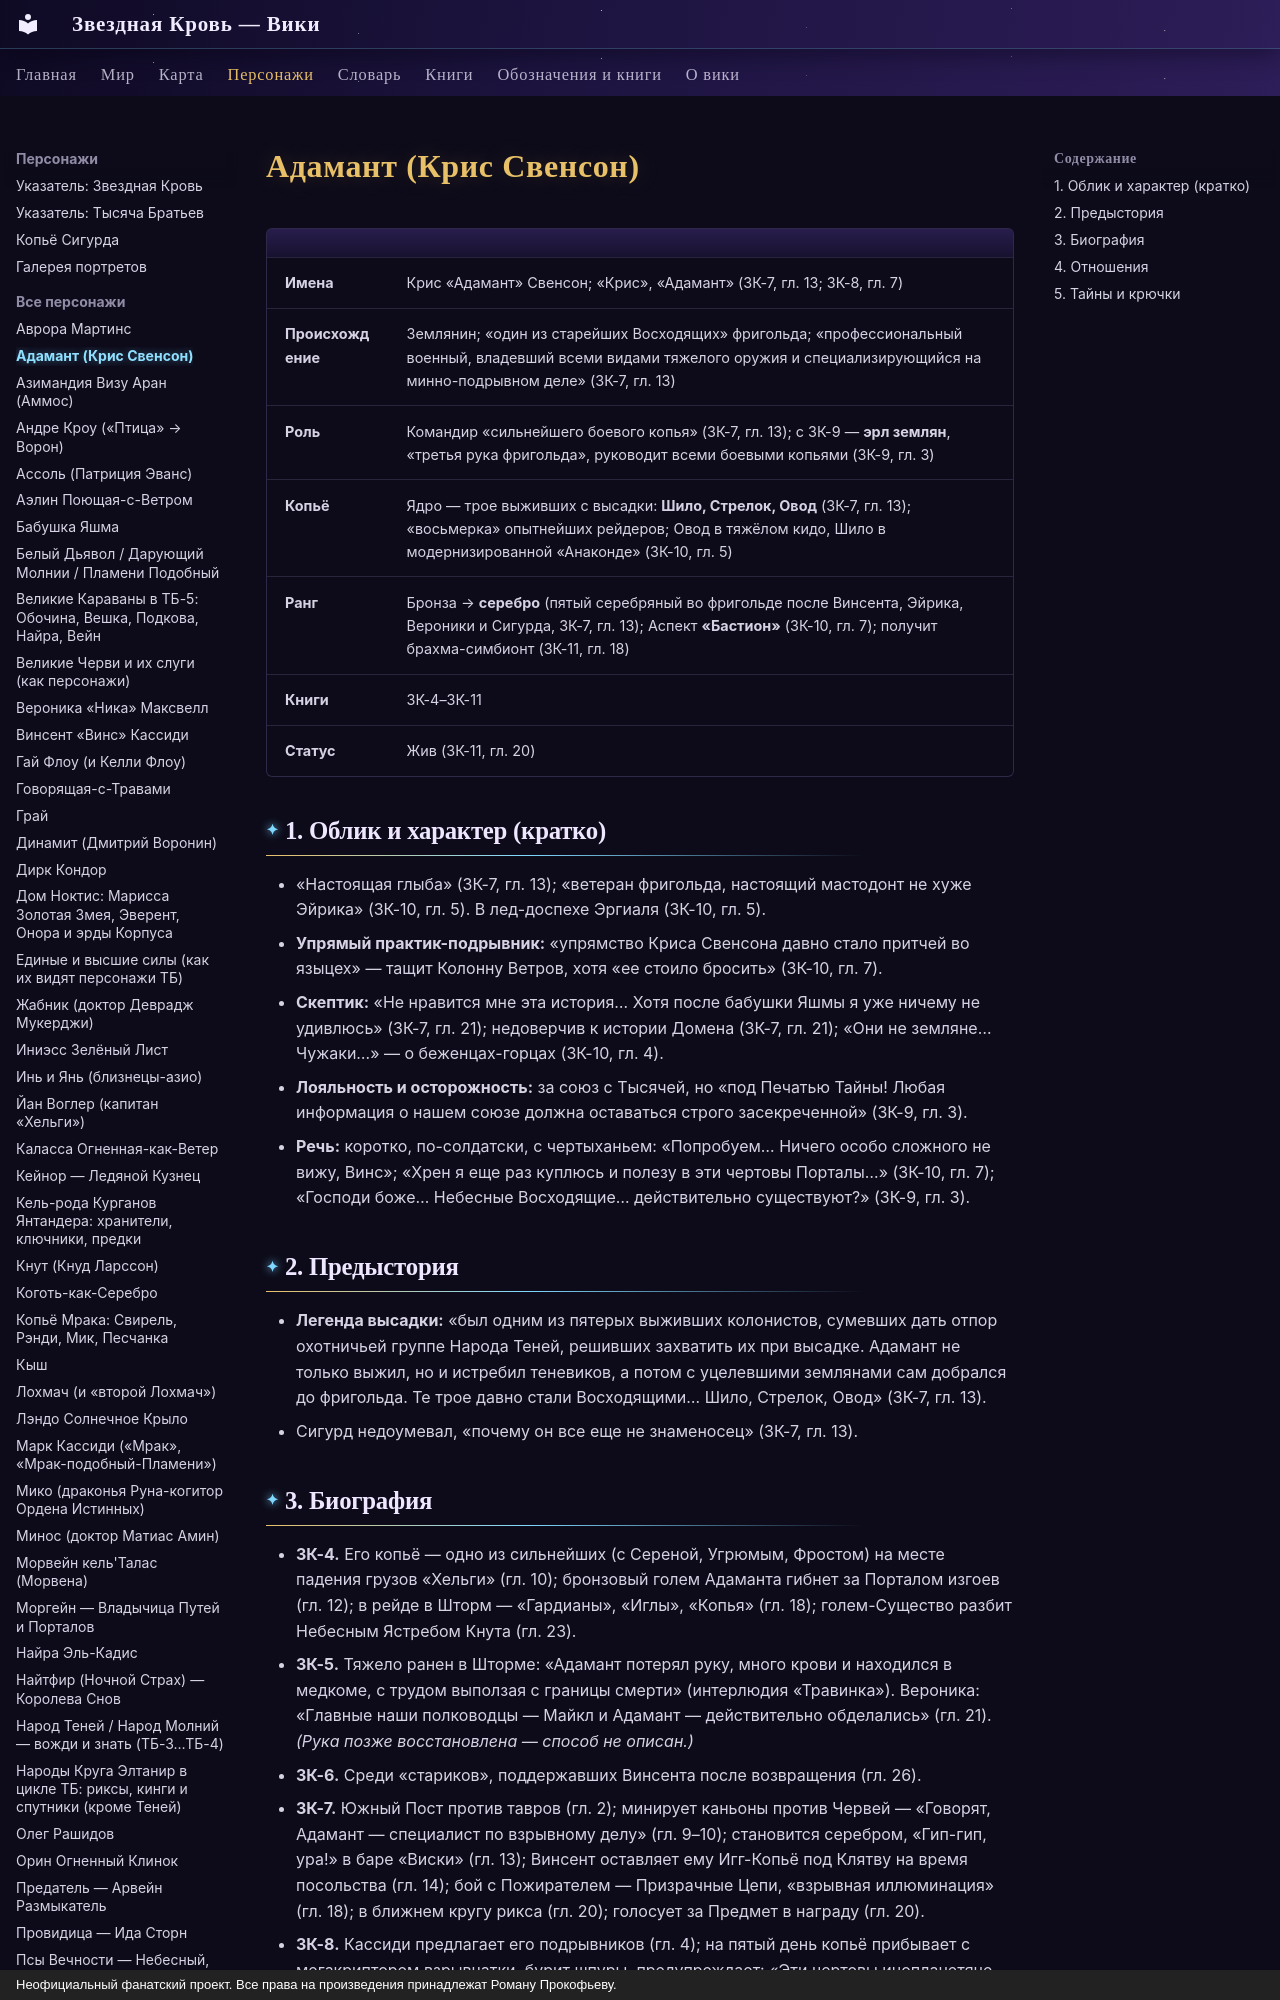

repository: evgenykzz2/Starblood · page: personazhi/adamant/index.html · generator: mkdocs · copyright: Неофициальный фанатский проект. Все права на произведения принадлежат Роману Прокофьеву.

# Адамант (Крис Свенсон)


| | |
|---|---|
| **Имена** | Крис «Адамант» Свенсон; «Крис», «Адамант» (ЗК-7, гл. 13; ЗК-8, гл. 7) |
| **Происхождение** | Землянин; «один из старейших Восходящих» фригольда; «профессиональный военный, владевший всеми видами тяжелого оружия и специализирующийся на минно-подрывном деле» (ЗК-7, гл. 13) |
| **Роль** | Командир «сильнейшего боевого копья» (ЗК-7, гл. 13); с ЗК-9 — **эрл землян**, «третья рука фригольда», руководит всеми боевыми копьями (ЗК-9, гл. 3) |
| **Копьё** | Ядро — трое выживших с высадки: **Шило, Стрелок, Овод** (ЗК-7, гл. 13); «восьмерка» опытнейших рейдеров; Овод в тяжёлом кидо, Шило в модернизированной «Анаконде» (ЗК-10, гл. 5) |
| **Ранг** | Бронза → **серебро** (пятый серебряный во фригольде после Винсента, Эйрика, Вероники и Сигурда, ЗК-7, гл. 13); Аспект **«Бастион»** (ЗК-10, гл. 7); получит брахма-симбионт (ЗК-11, гл. 18) |
| **Книги** | ЗК-4–ЗК-11 |
| **Статус** | Жив (ЗК-11, гл. 20) |

## 1. Облик и характер (кратко)
- «Настоящая глыба» (ЗК-7, гл. 13); «ветеран фригольда, настоящий мастодонт не хуже Эйрика» (ЗК-10, гл. 5). В лед-доспехе Эргиаля (ЗК-10, гл. 5).
- **Упрямый практик-подрывник:** «упрямство Криса Свенсона давно стало притчей во языцех» — тащит Колонну Ветров, хотя «ее стоило бросить» (ЗК-10, гл. 7).
- **Скептик:** «Не нравится мне эта история… Хотя после бабушки Яшмы я уже ничему не удивлюсь» (ЗК-7, гл. 21); недоверчив к истории Домена (ЗК-7, гл. 21); «Они не земляне… Чужаки…» — о беженцах-горцах (ЗК-10, гл. 4).
- **Лояльность и осторожность:** за союз с Тысячей, но «под Печатью Тайны! Любая информация о нашем союзе должна оставаться строго засекреченной» (ЗК-9, гл. 3).
- **Речь:** коротко, по-солдатски, с чертыханьем: «Попробуем… Ничего особо сложного не вижу, Винс»; «Хрен я еще раз куплюсь и полезу в эти чертовы Порталы…» (ЗК-10, гл. 7); «Господи боже… Небесные Восходящие… действительно существуют?» (ЗК-9, гл. 3).

## 2. Предыстория
- **Легенда высадки:** «был одним из пятерых выживших колонистов, сумевших дать отпор охотничьей группе Народа Теней, решивших захватить их при высадке. Адамант не только выжил, но и истребил теневиков, а потом с уцелевшими землянами сам добрался до фригольда. Те трое давно стали Восходящими… Шило, Стрелок, Овод» (ЗК-7, гл. 13).
- Сигурд недоумевал, «почему он все еще не знаменосец» (ЗК-7, гл. 13).
